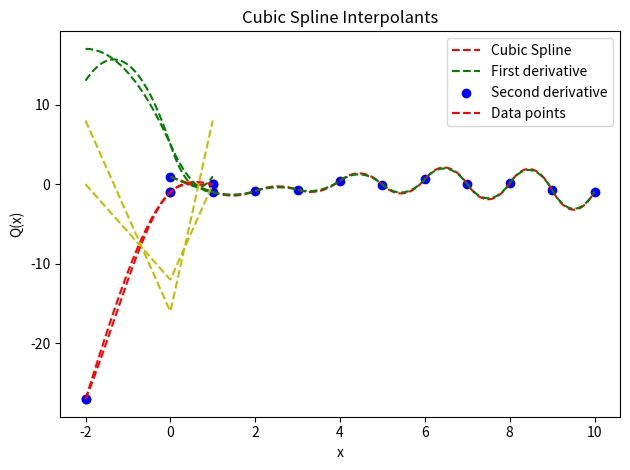

The script that saved this image:
# CSC 336 Summer 2020 HW8 starter code

import numpy as np
import matplotlib.pyplot as plt

########
# Q1 code
########

# the random data
ts = np.linspace(0, 10, 11)
ys = np.random.uniform(-1, 1, ts.shape)

# points to evaluate the spline at
xs = np.linspace(ts[0], ts[-1], 201)


# implement this function
def qintrp_coeffs(ts, ys, c1=0):
    """
    return the coefficents for the quadratic interpolant,
    as specified in the Week 12 worksheet. The coefficients
    should be returned as an array with 3 columns and 1 row
    for each subinterval, so the i'th row contains a_i,b_i,c_i.

    ts are the interpolation points and ys contains the
    data values at each interpolation point

    c1 is the value chosen for c1, default is 0
    """
    # your code here to solve for the coefficients
    a = np.zeros(len(ys) - 1)
    b = np.zeros(len(ys) - 1)
    c = np.zeros(len(ys) - 1)
    c[0] = c1
    for i in range(len(ys) - 1):
        a[i] = ys[i]
        b[i] = np.divide(np.subtract(ys[i + 1], ys[i]),
                         np.subtract(ts[i + 1], ts[i]))
        if i != 0:
            c[i] = np.divide(c[i - 1] * (ts[i] - ts[i - 1]) + b[i - 1] - b[i],
                             ts[i] - ts[i + 1])

    return np.stack([a, b, c]).T


# provided code to evaluate the quadratic spline
def qintrp(coeffs, h, xs):
    """
    Evaluates and returns the quadratic interpolant determined by the
    coeffs array, as returned by qintrp_coeffs, at the points
    in xs.

    h is the uniform space between the knots.

    assumes that each xs is between 0 and h*len(coeffs)
    """
    y = []
    for x in xs:
        i = int(x // h)  # get which subinterval we are in
        if i == len(coeffs):  # properly handle last point
            i = i - 1
        C = coeffs[i]
        ytmp = C[-1] * (x - (i + 1) * h)
        ytmp = (x - i * h) * (ytmp + C[-2])
        ytmp += C[0]
        y.append(ytmp)
    return np.array(y)


# define any additional functions for Q1 here

########################

# define any functions for Q2 and Q3 here
def q2():
    """
    This function returns the coefficients for q2
    (t1, y1) = (-2, -27), (t2, y2) = (0, -1) and (t3, y3) = (1, 0)
    """
    b = np.array([-27, -1, -1, 0, 0, 0, 0, 0])
    A = np.array([[1, -2, 4, -8, 0, 0, 0, 0],
                  [1, 0, 0, 0, 0, 0, 0, 0],
                  [0, 0, 0, 0, 1, 0, 0, 0],
                  [0, 0, 0, 0, 1, 1, 1, 1],
                  [0, 1, 0, 0, 0, -1, 0, 0],
                  [0, 0, 2, 0, 0, 0, -2, 0],
                  [0, 0, 2, -12, 0, 0, 0, 0],
                  [0, 0, 0, 0, 0, 0, 2, 6]])
    coeffs = np.linalg.solve(A, b)
    coeffs.resize((2, 4))
    xs = np.linspace(-2, 1, 201)
    y = []
    d1 = []
    d2 = []
    for x in xs:
        if -2 <= x <= 0:
            i = 0
        else:
            i = 1
        a, b, c, d = coeffs[i]
        ytmp = a + b * x + c * x**2 + d * x ** 3
        d1tmp = b + 2 * c * x + 3 * d * x **2
        d2tmp = 2 * c + 6 * d * x
        d1.append(d1tmp)
        d2.append(d2tmp)
        y.append(ytmp)
    y = np.array(y)
    d1 = np.array(d1)
    d2 = np.array(d2)
    ts = np.array([-2, 0, 1])
    ys = np.array([-27, -1, 0])
    plt.title('Cubic Spline Interpolants')
    plt.xlabel('x')
    plt.ylabel('Q(x)')
    plt.plot(xs, y, 'r--')
    plt.plot(xs, d1, 'g--')
    plt.plot(xs, d2, 'y--')
    plt.scatter(ts, ys, c='b')
    plt.legend(['Cubic Spline', 'First derivative',
                'Second derivative', 'Data points'])
    plt.tight_layout()
    plt.show()


def q3():
    """
    This function returns the coefficients for q2
    (t1, y1) = (-2, -27), (t2, y2) = (0, -1) and (t3, y3) = (1, 0)
    """
    b = np.array([-27, -1, -1, 0, 0, 0, 13, 1])
    A = np.array([[1, -2, 4, -8, 0, 0, 0, 0],
                  [1, 0, 0, 0, 0, 0, 0, 0],
                  [0, 0, 0, 0, 1, 0, 0, 0],
                  [0, 0, 0, 0, 1, 1, 1, 1],
                  [0, 1, 0, 0, 0, -1, 0, 0],
                  [0, 0, 2, 0, 0, 0, -2, 0],
                  [0, 1, -4, 12, 0, 0, 0, 0],
                  [0, 0, 0, 0, 0, 1, 2, 3]])
    coeffs = np.linalg.solve(A, b)
    coeffs.resize((2, 4))
    xs = np.linspace(-2, 1, 201)
    y = []
    d1 = []
    d2 = []
    for x in xs:
        if -2 <= x <= 0:
            i = 0
        else:
            i = 1
        a, b, c, d = coeffs[i]
        ytmp = a + b * x + c * x**2 + d * x ** 3
        d1tmp = b + 2 * c * x + 3 * d * x **2
        d2tmp = 2 * c + 6 * d * x
        d1.append(d1tmp)
        d2.append(d2tmp)
        y.append(ytmp)
    y = np.array(y)
    d1 = np.array(d1)
    d2 = np.array(d2)
    ts = np.array([-2, 0, 1])
    ys = np.array([-27, -1, 0])
    plt.title('Cubic Spline Interpolants')
    plt.xlabel('x')
    plt.ylabel('Q(x)')
    plt.plot(xs, y, 'r--')
    plt.plot(xs, d1, 'g--')
    plt.plot(xs, d2, 'y--')
    plt.scatter(ts, ys, c='b')
    plt.legend(['Cubic Spline', 'First derivative',
                'Second derivative', 'Data points'])
    plt.tight_layout()
    plt.show()


if __name__ == '__main__':
    # add any code here calling the functions you defined above
    coeffs = qintrp_coeffs(ts, ys)
    y = qintrp(coeffs, ts[1] - ts[0], xs)
    coeffs = qintrp_coeffs(ts, ys, 0.5)
    y_1 = qintrp(coeffs, ts[1] - ts[0], xs)
    plt.title('Quadratic Spline Interpolants')
    plt.xlabel('x')
    plt.ylabel('Q(x)')
    plt.plot(xs, y, 'r--')
    plt.plot(xs, y_1, 'g--')
    plt.scatter(ts, ys, c='b')
    plt.legend(['Quadratic Spline', 'Quadratic Spline with y0 changed',
                'Data points'])
    plt.tight_layout()
    plt.show()

    q2()
    q3()